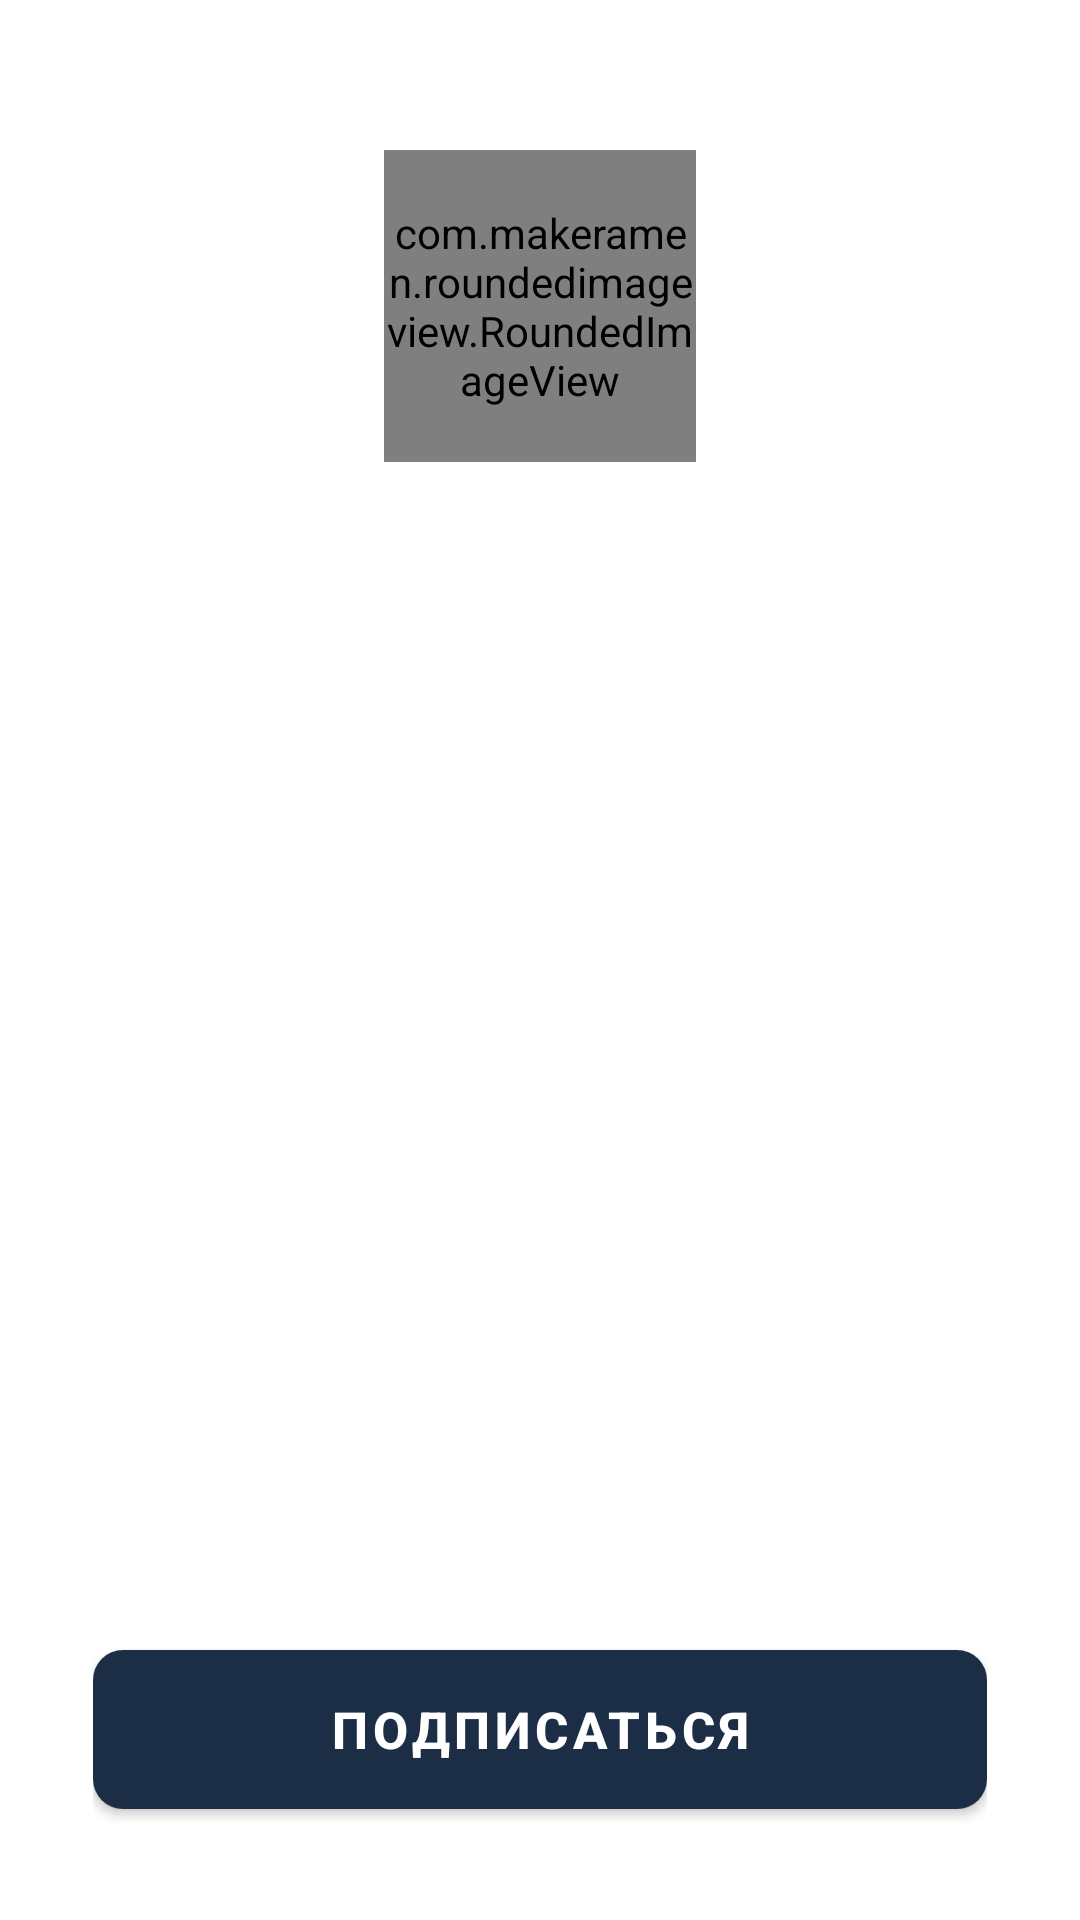

Write the Android layout XML for this screen, with the resource values it uses.
<!-- AndroidManifest.xml: application theme Theme.Helloapp -->
<!-- res/layout/activity_discussion_info.xml -->
<?xml version="1.0" encoding="utf-8"?>
<androidx.constraintlayout.widget.ConstraintLayout xmlns:android="http://schemas.android.com/apk/res/android"
    xmlns:app="http://schemas.android.com/apk/res-auto"
    xmlns:tools="http://schemas.android.com/tools"
    android:layout_width="match_parent"
    android:layout_height="match_parent"
    android:clipToPadding="false"
    tools:context=".activities.DiscussionInfoActivity">

    <androidx.appcompat.widget.AppCompatImageView
        android:id="@+id/imageBack"
        android:layout_width="35dp"
        android:layout_height="35dp"
        android:layout_marginStart="20dp"
        android:layout_marginLeft="20dp"
        android:layout_marginTop="15dp"
        android:padding="7dp"
        android:src="@drawable/ic_back"
        app:layout_constraintStart_toStartOf="parent"
        app:layout_constraintTop_toTopOf="parent"
        app:tint="@color/primary"/>

    <com.makeramen.roundedimageview.RoundedImageView
        android:id="@+id/imageDiscussion"
        android:layout_width="104dp"
        android:layout_height="104dp"
        android:background="@drawable/background_image"
        android:scaleType="centerCrop"
        app:layout_constraintEnd_toEndOf="parent"
        app:layout_constraintStart_toStartOf="parent"
        app:layout_constraintTop_toBottomOf="@+id/imageBack"
        app:riv_oval="true" />

    <TextView
        android:id="@+id/title"
        android:layout_width="match_parent"
        android:layout_height="wrap_content"
        android:textColor="@color/primary_text"
        android:layout_marginHorizontal="31dp"
        android:layout_marginTop="14dp"
        android:textSize="17sp"
        android:textStyle="bold"
        android:gravity="center"
        app:layout_constraintEnd_toEndOf="parent"
        app:layout_constraintStart_toStartOf="parent"
        app:layout_constraintTop_toBottomOf="@+id/imageDiscussion" />

    <FrameLayout
        android:layout_width="match_parent"
        android:layout_height="wrap_content"
        android:layout_margin="31dp"
        app:layout_constraintBottom_toBottomOf="parent"
        app:layout_constraintEnd_toEndOf="parent"
        app:layout_constraintStart_toStartOf="parent">

        <com.google.android.material.button.MaterialButton
            android:id="@+id/buttonSubscribe"
            android:layout_width="match_parent"
            android:layout_height="65dp"
            android:text="Подписаться"
            android:textColor="@color/white"
            android:textSize="17sp"
            android:textStyle="bold"
            app:cornerRadius="10dp"/>

        <com.google.android.material.button.MaterialButton
            android:id="@+id/buttonUnsubscribe"
            android:layout_width="match_parent"
            android:layout_height="65dp"
            android:text="Отписаться"
            android:textColor="@color/white"
            android:textSize="17sp"
            android:textStyle="bold"
            app:cornerRadius="10dp"
            android:visibility="gone"/>

    </FrameLayout>



</androidx.constraintlayout.widget.ConstraintLayout>
<!-- resources referenced by this layout -->
<resources>
  <color name="primary">#1C2E46</color>
  <color name="primary_text">#212121</color>
  <color name="white">#FFFFFFFF</color>
  <style name="Theme.Helloapp" parent="Theme.MaterialComponents.DayNight.NoActionBar">
          
          <item name="colorPrimary">@color/primary</item>
          <item name="colorPrimaryVariant">@color/purple_700</item>
          <item name="colorOnPrimary">@color/white</item>
          
          <item name="colorSecondary">@color/teal_200</item>
          <item name="colorSecondaryVariant">@color/teal_700</item>
          <item name="colorOnSecondary">@color/black</item>
          
          <item name="android:statusBarColor">@color/primary</item>
          
      </style>
  <color name="purple_700">#FF3700B3</color>
  <color name="teal_200">#FF03DAC5</color>
  <color name="teal_700">#FF018786</color>
  <color name="black">#FF000000</color>
</resources>
